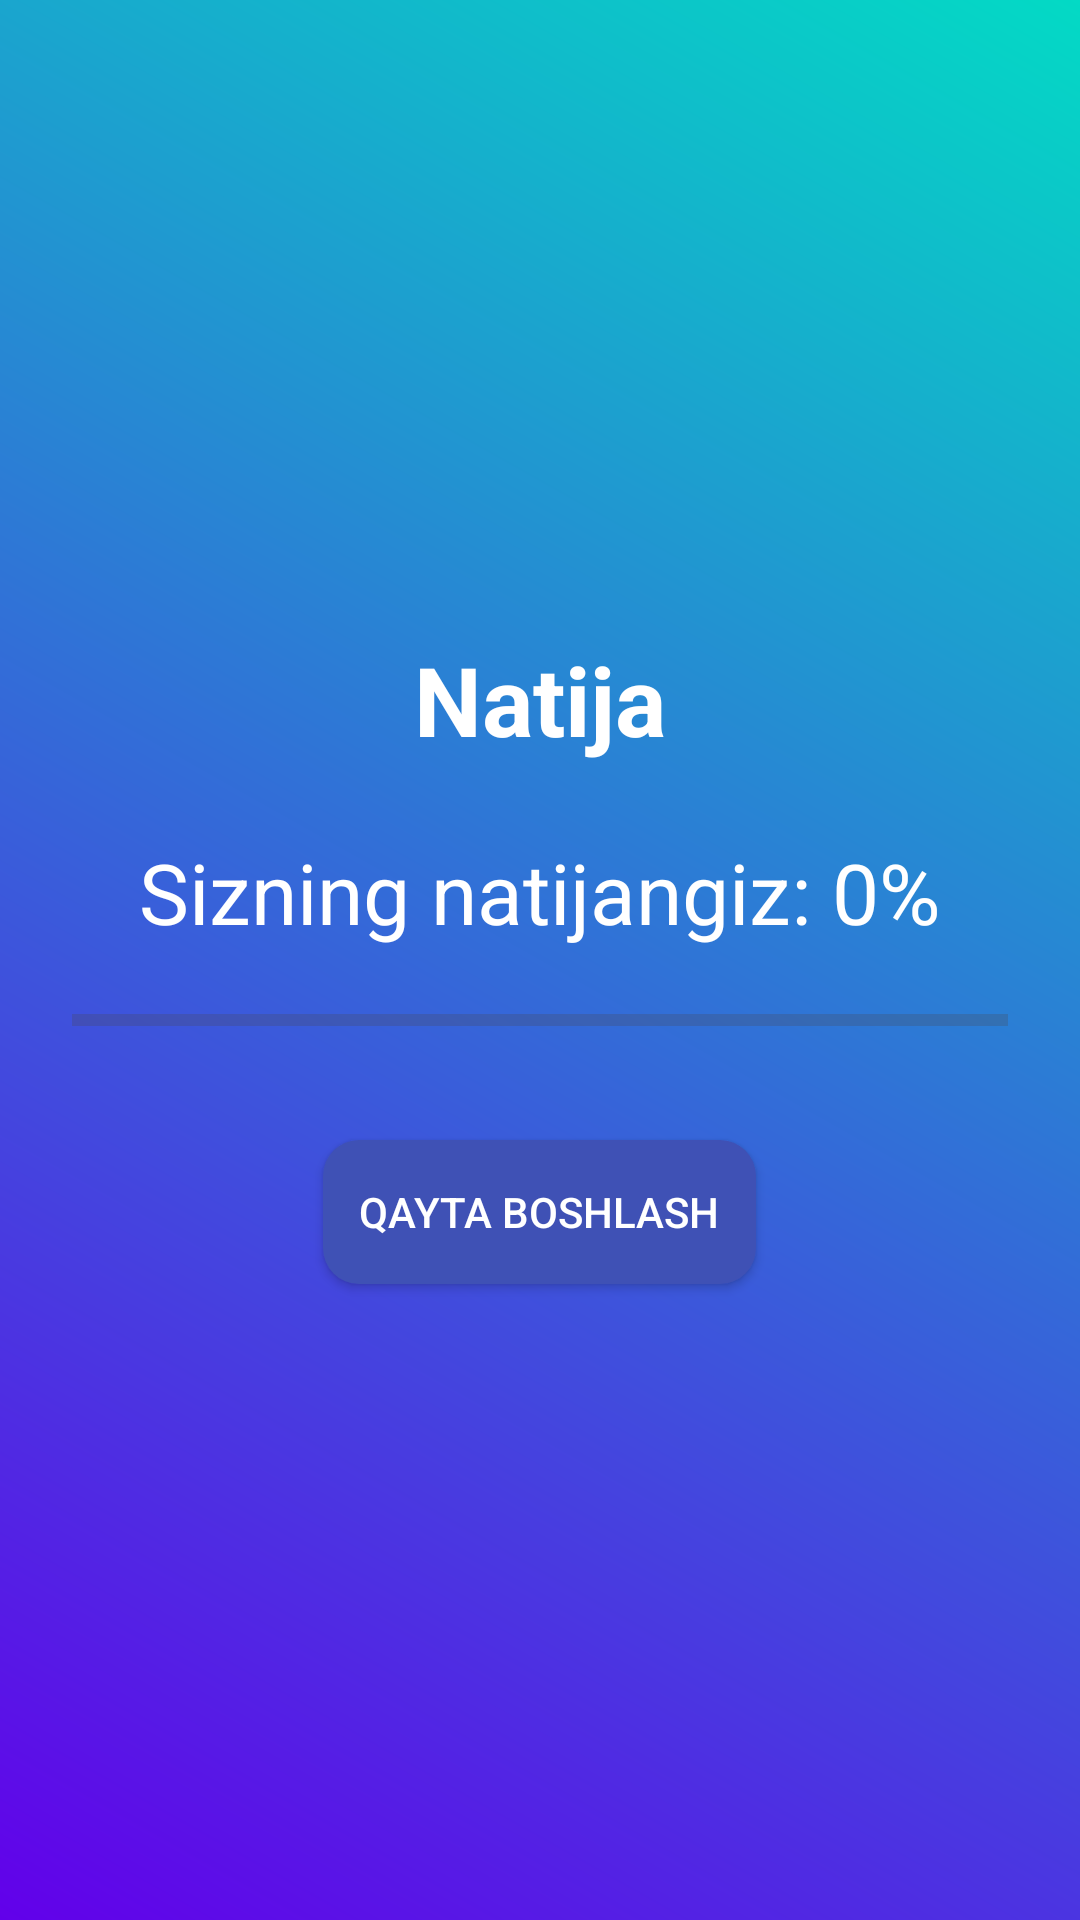

Android layout source for this screen:
<!-- AndroidManifest.xml: application theme Theme.MatematikaTest -->
<!-- res/layout/activity_result.xml -->
<?xml version="1.0" encoding="utf-8"?>
<LinearLayout xmlns:android="http://schemas.android.com/apk/res/android"
    android:layout_width="match_parent"
    android:orientation="vertical"
    android:gravity="center"
    android:padding="24dp"
    android:background="@drawable/gradient_background"
    android:layout_height="match_parent">


    <TextView
        android:layout_width="wrap_content"
        android:layout_height="wrap_content"
        android:text="Natija"
        android:textSize="32sp"
        android:textStyle="bold"
        android:textColor="#FFFFFF"
        android:layout_marginBottom="24dp" />

    <TextView
        android:id="@+id/resultTextView"
        android:layout_width="wrap_content"
        android:layout_height="wrap_content"
        android:textSize="28sp"
        android:textColor="#FFFFFF"
        android:text="Sizning natijangiz: 0%" />

    <ProgressBar
        android:id="@+id/resultProgressBar"
        style="?android:attr/progressBarStyleHorizontal"
        android:layout_width="match_parent"
        android:layout_height="wrap_content"
        android:layout_marginTop="16dp"
        android:layout_marginBottom="32dp"
        android:max="100"
        android:progress="0"
        android:progressTint="#03DAC5" />

    <Button
        android:id="@+id/restartButton"
        android:layout_width="wrap_content"
        android:layout_height="wrap_content"
        android:text="Qayta boshlash"
        android:background="@drawable/button_rounded"
        android:textColor="#FFFFFF"
        android:padding="12dp" />


</LinearLayout>
<!-- resources referenced by this layout -->
<resources>
  <!-- drawable button_rounded (drawable) -->
  <?xml version="1.0" encoding="utf-8"?>
  <shape xmlns:android="http://schemas.android.com/apk/res/android">
  
  
      <solid android:color="#3F51B5" />
      <corners android:radius="12dp" />
      <padding
          android:left="16dp"
          android:right="16dp"
          android:top="8dp"
          android:bottom="8dp" />
  
  </shape>
  <!-- drawable gradient_background (drawable) -->
  <?xml version="1.0" encoding="utf-8"?>
  <shape xmlns:android="http://schemas.android.com/apk/res/android">
  
      <gradient
          android:startColor="#6200EA"
          android:endColor="#03DAC5"
          android:angle="45" />
  
  </shape>
  <style name="Theme.MatematikaTest" parent="Base.Theme.MatematikaTest" />
  <style name="Base.Theme.MatematikaTest" parent="Theme.Material3.DayNight.NoActionBar">
          
          
      </style>
</resources>
